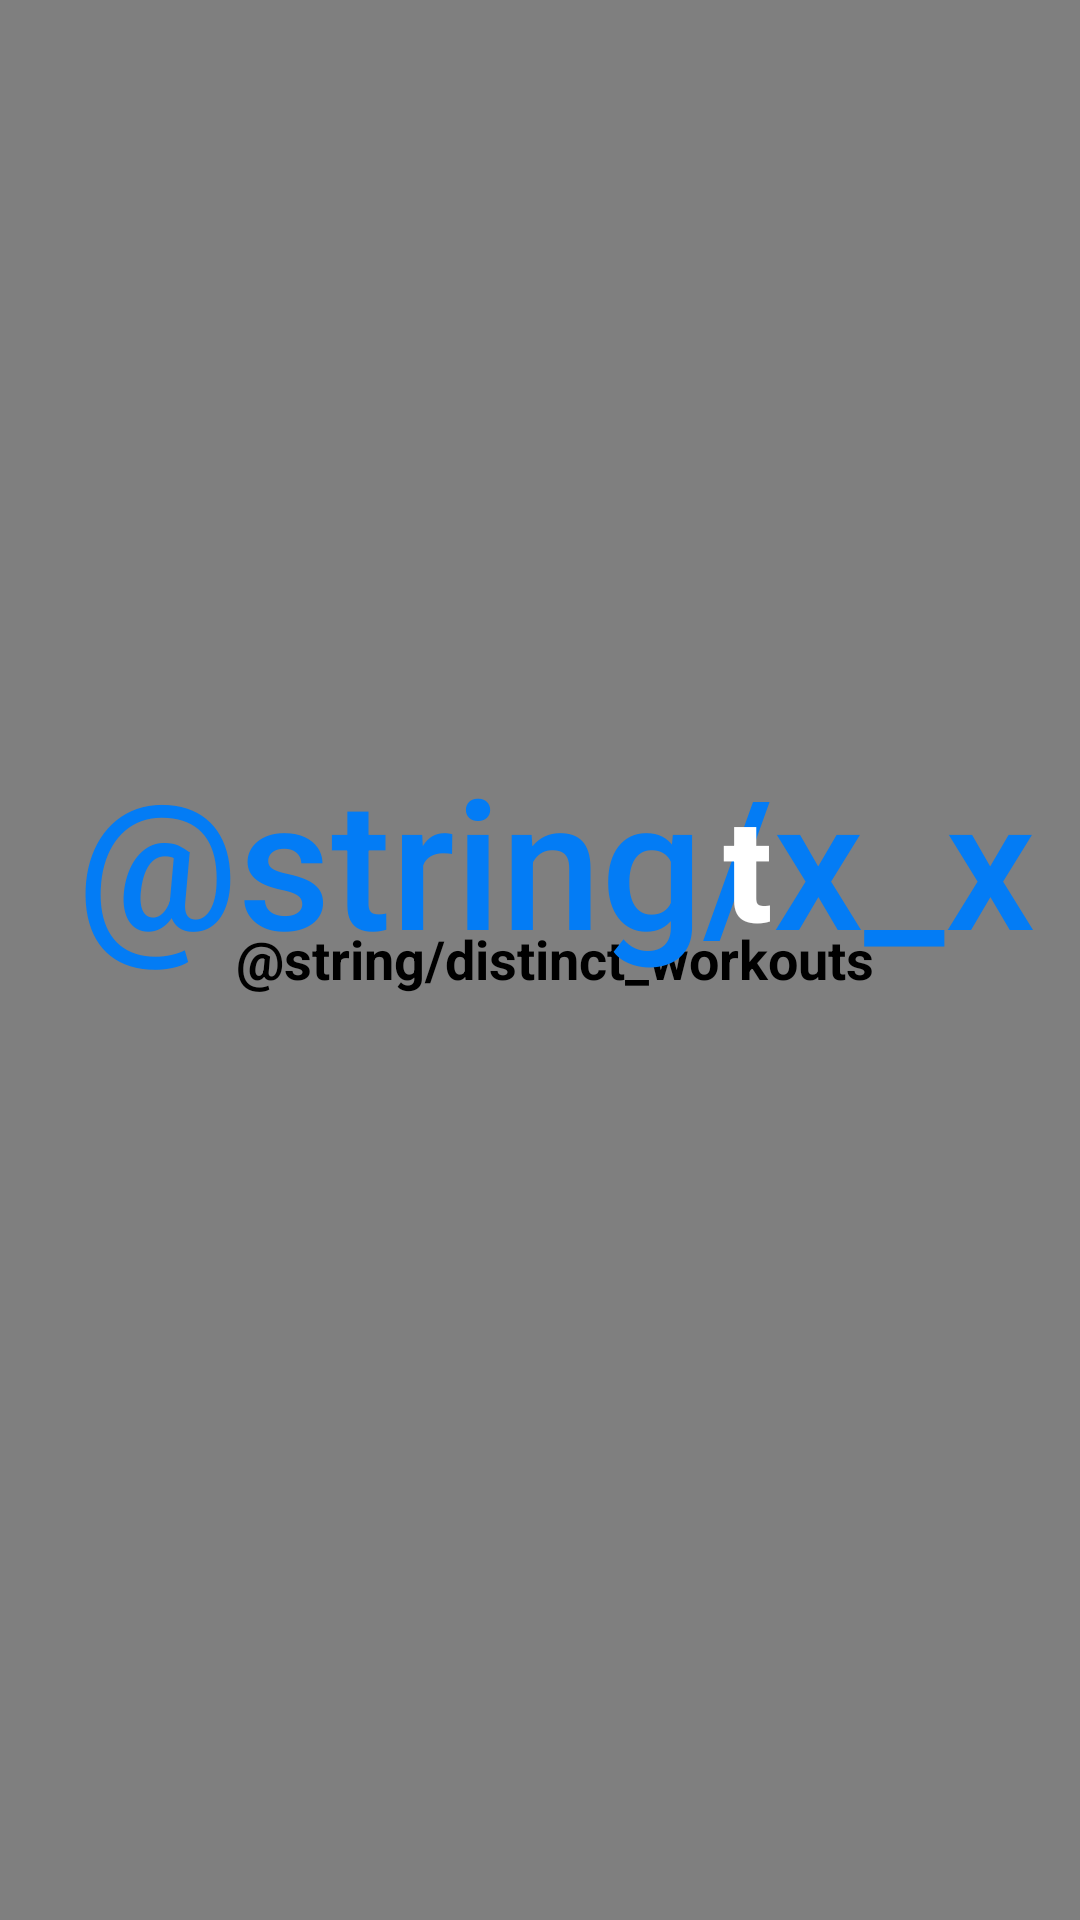

The Android layout XML behind this screen, and the referenced resources:
<!-- AndroidManifest.xml: application theme Theme.FitneXt_App -->
<!-- res/layout/activity_onboarding.xml -->
<?xml version="1.0" encoding="utf-8"?>
<androidx.constraintlayout.widget.ConstraintLayout xmlns:android="http://schemas.android.com/apk/res/android"
    xmlns:app="http://schemas.android.com/apk/res-auto"
    xmlns:tools="http://schemas.android.com/tools"
    android:layout_width="match_parent"
    android:layout_height="match_parent"
    tools:context=".Onboarding"
    android:background="@color/black">

    <VideoView
        android:id="@+id/sheesh"
        android:layout_width="match_parent"
        android:layout_height="match_parent"
        android:layout_centerInParent="true"
        app:layout_constraintBottom_toBottomOf="parent"
        app:layout_constraintEnd_toEndOf="parent"
        app:layout_constraintStart_toStartOf="parent"
        app:layout_constraintTop_toTopOf="parent" />
    <TextView
        android:id="@+id/textView3"
        android:layout_width="wrap_content"
        android:layout_height="wrap_content"
        android:layout_marginStart="88dp"
        android:fontFamily="sans-serif-medium"
        android:text="@string/fitne"
        android:textColor="@color/white"
        android:textSize="48sp"
        android:textStyle="bold"
        app:layout_constraintBottom_toBottomOf="parent"
        app:layout_constraintEnd_toStartOf="@+id/textView"
        app:layout_constraintHorizontal_bias="1.0"
        app:layout_constraintStart_toStartOf="parent"
        app:layout_constraintTop_toTopOf="parent"
        app:layout_constraintVertical_bias="0.445" />

    <TextView
        android:id="@+id/textView4"
        android:layout_width="wrap_content"
        android:layout_height="wrap_content"
        android:text="@string/distinct_workouts"
        android:textColor="@color/black"
        android:textSize="18sp"
        android:textStyle="bold"
        app:layout_constraintBottom_toBottomOf="parent"
        app:layout_constraintEnd_toEndOf="parent"
        app:layout_constraintHorizontal_bias="0.533"
        app:layout_constraintStart_toStartOf="parent"
        app:layout_constraintTop_toTopOf="parent"
        app:layout_constraintVertical_bias="0.499"
        tools:ignore="TextContrastCheck,TextContrastCheck" />

    <TextView
        android:id="@+id/textView"
        android:layout_width="wrap_content"
        android:layout_height="wrap_content"
        android:fontFamily="sans-serif-medium"
        android:foregroundTint="#FFFEFE"
        android:text="@string/x_x"
        android:textColor="#037CF5"
        android:textSize="60sp"
        app:layout_constraintBottom_toBottomOf="parent"
        app:layout_constraintEnd_toEndOf="parent"
        app:layout_constraintHorizontal_bias="0.64"
        app:layout_constraintStart_toStartOf="parent"
        app:layout_constraintTop_toTopOf="parent"
        app:layout_constraintVertical_bias="0.44"
        tools:ignore="TextContrastCheck" />

    <TextView
        android:id="@+id/textView2"
        android:layout_width="wrap_content"
        android:layout_height="wrap_content"
        android:fontFamily="sans-serif-medium"
        android:text="@string/t"
        android:textStyle="bold"
        android:textColor="@color/white"
        android:textSize="48sp"
        app:layout_constraintBottom_toBottomOf="parent"
        app:layout_constraintEnd_toEndOf="parent"
        app:layout_constraintHorizontal_bias="0.701"
        app:layout_constraintStart_toStartOf="parent"
        app:layout_constraintTop_toTopOf="parent"
        app:layout_constraintVertical_bias="0.445" />



</androidx.constraintlayout.widget.ConstraintLayout>
<!-- resources referenced by this layout -->
<resources>
  <string name="fitne">Fitne</string>
  <string name="t">t</string>
  <style name="Theme.FitneXt_App" parent="Theme.AppCompat.Light.NoActionBar">
          
          <item name="colorPrimary">@color/purple_500</item>
          <item name="colorPrimaryVariant">@color/purple_700</item>
          <item name="colorOnPrimary">@color/white</item>
          
          <item name="colorSecondary">@color/teal_200</item>
          <item name="colorSecondaryVariant">@color/teal_700</item>
          <item name="colorOnSecondary">@color/black</item>
          
          <item name="android:statusBarColor" tools:targetApi="l">?attr/colorPrimaryVariant</item>
          
      </style>
  <!-- not gathered from this repository: default colours our renderer supplied (Android Studio template values) -->
  <color name="purple_500">#FF6200EE</color>
  <color name="purple_700">#FF3700B3</color>
  <color name="teal_200">#FF03DAC5</color>
  <color name="teal_700">#FF018786</color>
  <color name="black">#FF000000</color>
  <color name="white">#FFFFFFFF</color>
</resources>
